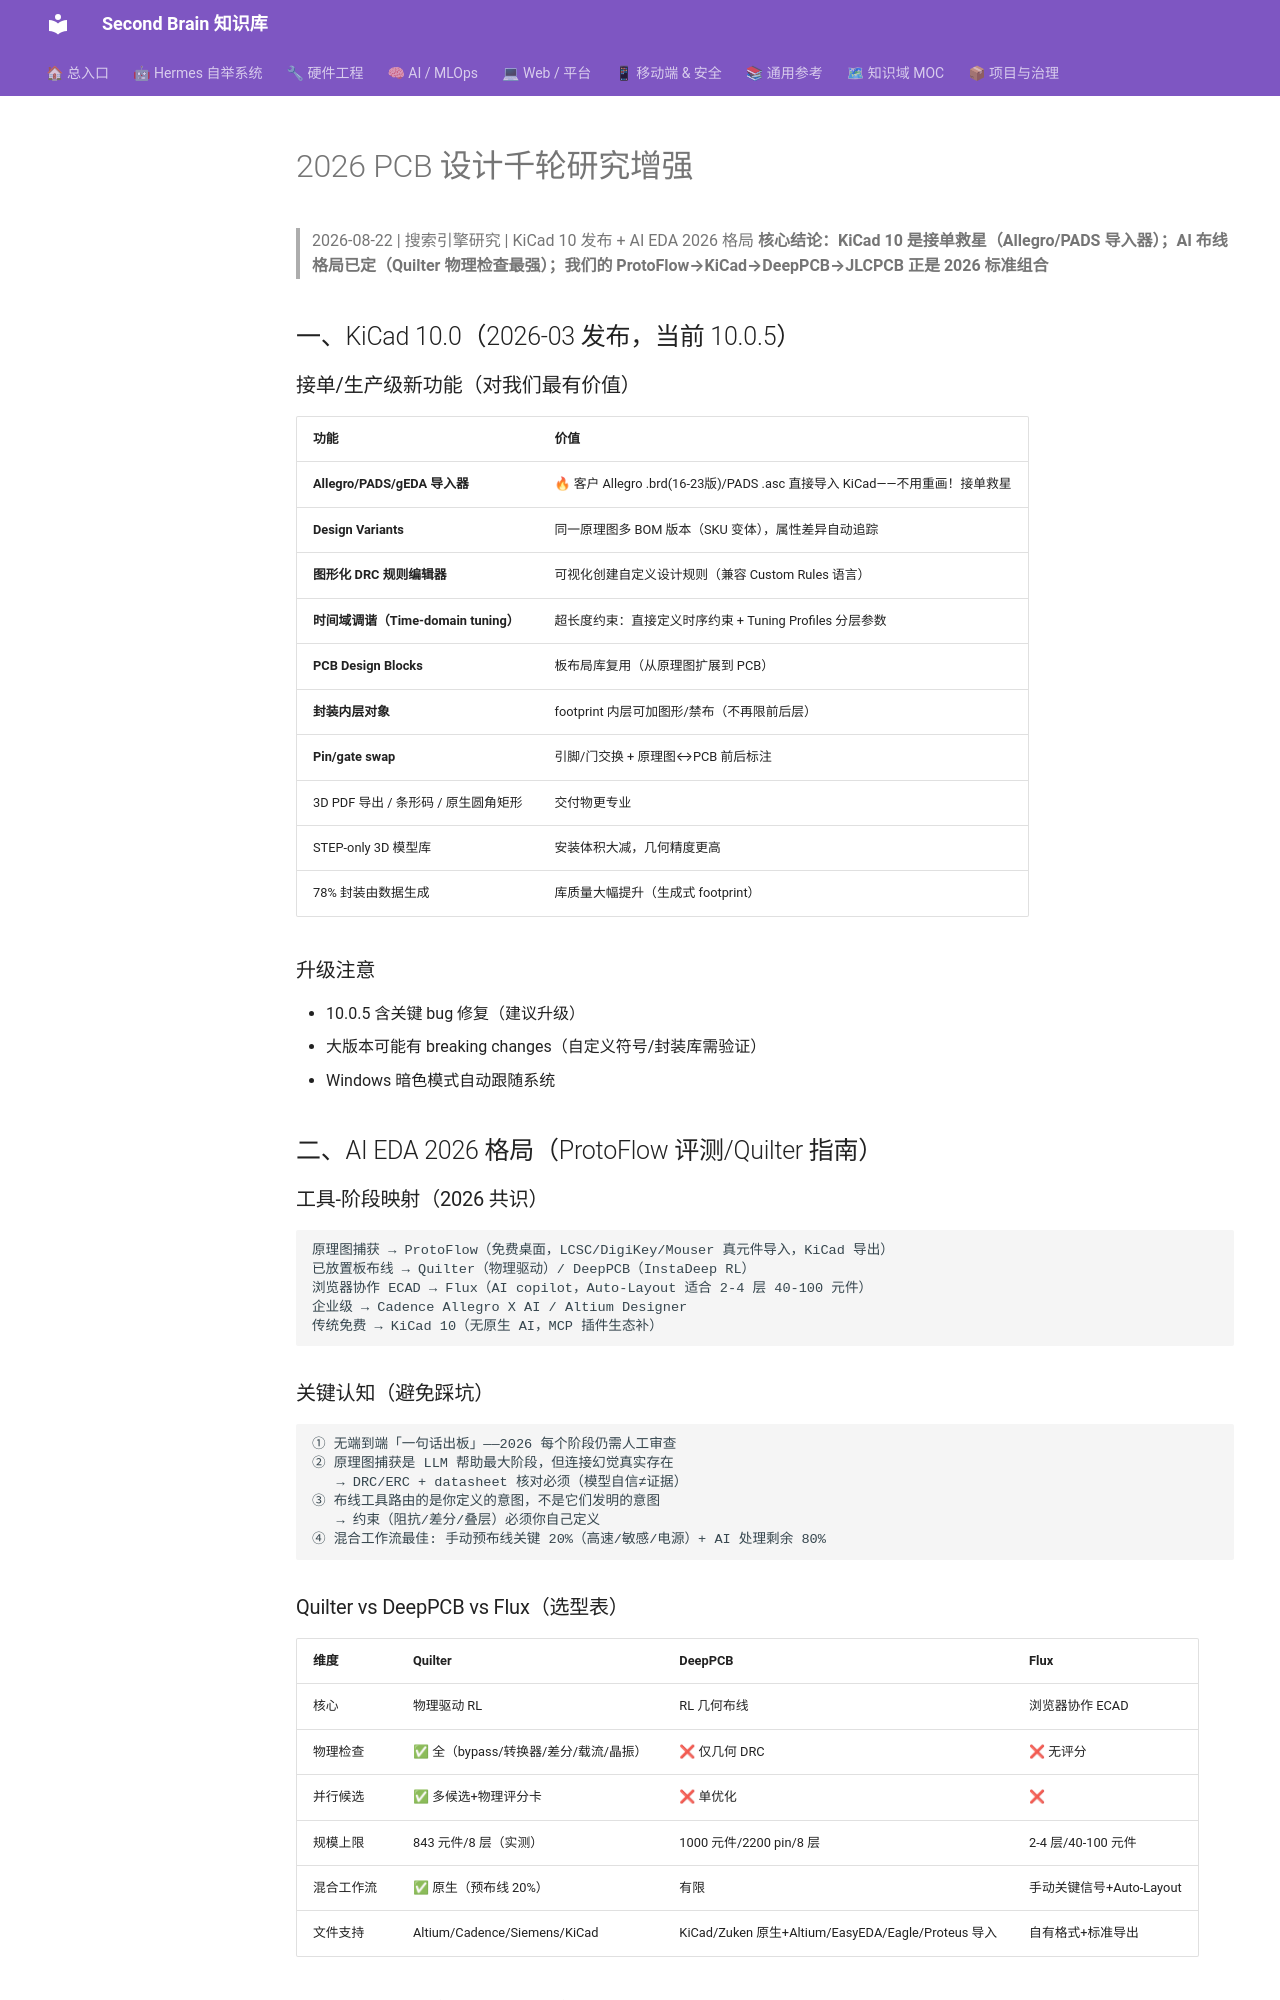

repository: mo9652962-ai/second-brain · page: kb/knowledge/Hardware/PCB-2026-KiCad10与AI-EDA/index.html · generator: mkdocs

---
title: "2026 PCB 设计千轮研究增强"
type: note
domain: Hardware
status: active
tags: [knowledge/hardware]
source: null
---
# 2026 PCB 设计千轮研究增强

> 2026-08-22 | 搜索引擎研究 | KiCad 10 发布 + AI EDA 2026 格局
> **核心结论：KiCad 10 是接单救星（Allegro/PADS 导入器）；AI 布线格局已定（Quilter 物理检查最强）；我们的 ProtoFlow→KiCad→DeepPCB→JLCPCB 正是 2026 标准组合**

## 一、KiCad 10.0（2026-03 发布，当前 10.0.5）

### 接单/生产级新功能（对我们最有价值）

| 功能 | 价值 |
|:---|:---|
| **Allegro/PADS/gEDA 导入器** | 🔥 客户 Allegro .brd(16-23版)/PADS .asc 直接导入 KiCad——不用重画！接单救星 |
| **Design Variants** | 同一原理图多 BOM 版本（SKU 变体），属性差异自动追踪 |
| **图形化 DRC 规则编辑器** | 可视化创建自定义设计规则（兼容 Custom Rules 语言） |
| **时间域调谐（Time-domain tuning）** | 超长度约束：直接定义时序约束 + Tuning Profiles 分层参数 |
| **PCB Design Blocks** | 板布局库复用（从原理图扩展到 PCB） |
| **封装内层对象** | footprint 内层可加图形/禁布（不再限前后层） |
| **Pin/gate swap** | 引脚/门交换 + 原理图↔PCB 前后标注 |
| 3D PDF 导出 / 条形码 / 原生圆角矩形 | 交付物更专业 |
| STEP-only 3D 模型库 | 安装体积大减，几何精度更高 |
| 78% 封装由数据生成 | 库质量大幅提升（生成式 footprint） |

### 升级注意
- 10.0.5 含关键 bug 修复（建议升级）
- 大版本可能有 breaking changes（自定义符号/封装库需验证）
- Windows 暗色模式自动跟随系统

## 二、AI EDA 2026 格局（ProtoFlow 评测/Quilter 指南）

### 工具-阶段映射（2026 共识）

```
原理图捕获 → ProtoFlow（免费桌面，LCSC/DigiKey/Mouser 真元件导入，KiCad 导出）
已放置板布线 → Quilter（物理驱动）/ DeepPCB（InstaDeep RL）
浏览器协作 ECAD → Flux（AI copilot，Auto-Layout 适合 2-4 层 40-100 元件）
企业级 → Cadence Allegro X AI / Altium Designer
传统免费 → KiCad 10（无原生 AI，MCP 插件生态补）
```

### 关键认知（避免踩坑）

```
① 无端到端「一句话出板」——2026 每个阶段仍需人工审查
② 原理图捕获是 LLM 帮助最大阶段，但连接幻觉真实存在
   → DRC/ERC + datasheet 核对必须（模型自信≠证据）
③ 布线工具路由的是你定义的意图，不是它们发明的意图
   → 约束（阻抗/差分/叠层）必须你自己定义
④ 混合工作流最佳: 手动预布线关键 20%（高速/敏感/电源）+ AI 处理剩余 80%
```
